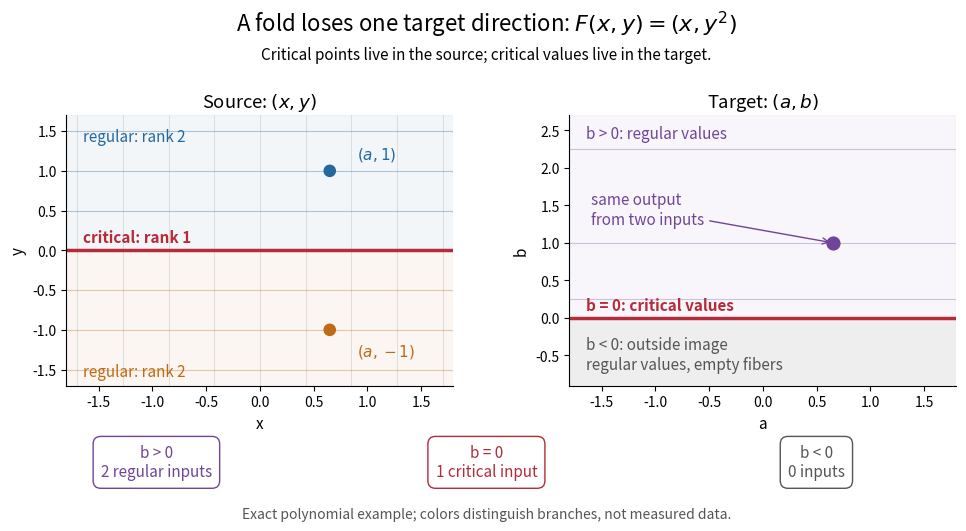

The matplotlib source for this figure: (Note: this script raises an exception after producing the figure.)
"""Generate the exact fold-map diagram in the current working directory.

Run from _media: MPLCONFIGDIR=/tmp/codex-wiki-matplotlib python3 ../critical-points-values-fold.py
Tested with Python 3.14.4, NumPy 2.3.5, Matplotlib 3.10.7.
"""

from pathlib import Path

import matplotlib

matplotlib.use("Agg")
import matplotlib.pyplot as plt
import numpy as np


def main():
    blue, orange, red, purple = "#2468a0", "#bf6a14", "#b52b39", "#704599"
    plt.rcParams.update({"font.size": 11, "axes.spines.top": False, "axes.spines.right": False})
    fig, axes = plt.subplots(1, 2, figsize=(10, 5.3), dpi=110)
    fig.patch.set_facecolor("white")
    fig.subplots_adjust(left=0.08, right=0.97, top=0.78, bottom=0.27, wspace=0.3)
    fig.suptitle(r"A fold loses one target direction: $F(x,y)=(x,y^2)$", y=0.98, fontsize=16)
    fig.text(0.5, 0.885, "Critical points live in the source; critical values live in the target.", ha="center")
    source, target = axes
    source.set_title(r"Source: $(x,y)$")
    source.axhspan(0, 1.7, color=blue, alpha=0.055)
    source.axhspan(-1.7, 0, color=orange, alpha=0.055)
    for x in np.linspace(-1.7, 1.7, 9):
        source.plot([x, x], [-1.7, 1.7], color="#dddddd", lw=0.7)
    for y in [-1.5, -1, -0.5, 0.5, 1, 1.5]:
        source.axhline(y, color=blue if y > 0 else orange, alpha=0.35, lw=0.8)
    source.axhline(0, color=red, lw=2.5)
    source.scatter([0.65, 0.65], [1, -1], c=[blue, orange], s=65, zorder=4)
    source.annotate(r"$(a,1)$", (0.65, 1), xytext=(0.9, 1.15), color=blue)
    source.annotate(r"$(a,-1)$", (0.65, -1), xytext=(0.9, -1.32), color=orange)
    source.text(-1.65, 0.1, "critical: rank 1", color=red, weight="bold")
    source.text(-1.65, 1.37, "regular: rank 2", color=blue)
    source.text(-1.65, -1.58, "regular: rank 2", color=orange)
    source.set(xlim=(-1.8, 1.8), ylim=(-1.7, 1.7), xlabel="x", ylabel="y")

    target.set_title(r"Target: $(a,b)$")
    target.axhspan(-0.9, 0, color="#eeeeee")
    target.axhspan(0, 2.7, color=purple, alpha=0.045)
    for y in [0.5, 1, 1.5]:
        target.axhline(y*y, color=purple, alpha=0.3, lw=0.8)
    target.axhline(0, color=red, lw=2.5)
    target.scatter([0.65], [1], c=purple, s=85, zorder=4)
    target.annotate("same output\nfrom two inputs", (0.65, 1), xytext=(-1.6, 1.25),
                    arrowprops={"arrowstyle": "->", "color": purple}, color=purple)
    target.text(-1.65, 2.4, "b > 0: regular values", color=purple)
    target.text(-1.65, 0.1, "b = 0: critical values", color=red, weight="bold")
    target.text(-1.65, -0.68, "b < 0: outside image\nregular values, empty fibers", color="#555555")
    target.set(xlim=(-1.8, 1.8), ylim=(-0.9, 2.7), xlabel="a", ylabel="b")
    for ax in axes:
        ax.set_facecolor("white")
        ax.tick_params(labelsize=10)
    for xpos, label, color in [(0.17, "b > 0\n2 regular inputs", purple),
                               (0.5, "b = 0\n1 critical input", red),
                               (0.83, "b < 0\n0 inputs", "#555555")]:
        fig.text(xpos, 0.125, label, ha="center", va="center", color=color,
                 bbox={"boxstyle": "round,pad=0.5", "fc": "white", "ec": color})
    fig.text(0.5, 0.02, "Exact polynomial example; colors distinguish branches, not measured data.",
             ha="center", fontsize=10, color="#555555")

    for y in [-1.0, 0.0, 1.0]:
        jac = np.diag([1.0, 2*y])
        assert np.linalg.matrix_rank(jac) == (1 if y == 0 else 2)
    for b in [0.0, 0.25, 1.0, 4.0]:
        fiber = [(0.65, 0.0)] if b == 0 else [(0.65, np.sqrt(b)), (0.65, -np.sqrt(b))]
        assert len(fiber) == (1 if b == 0 else 2)
        assert all(np.allclose([x, y*y], [0.65, b]) for x, y in fiber)
    fig.savefig(Path(__file__).with_suffix(".png").name, facecolor="white", transparent=False)
    plt.close(fig)


if __name__ == "__main__":
    main()
